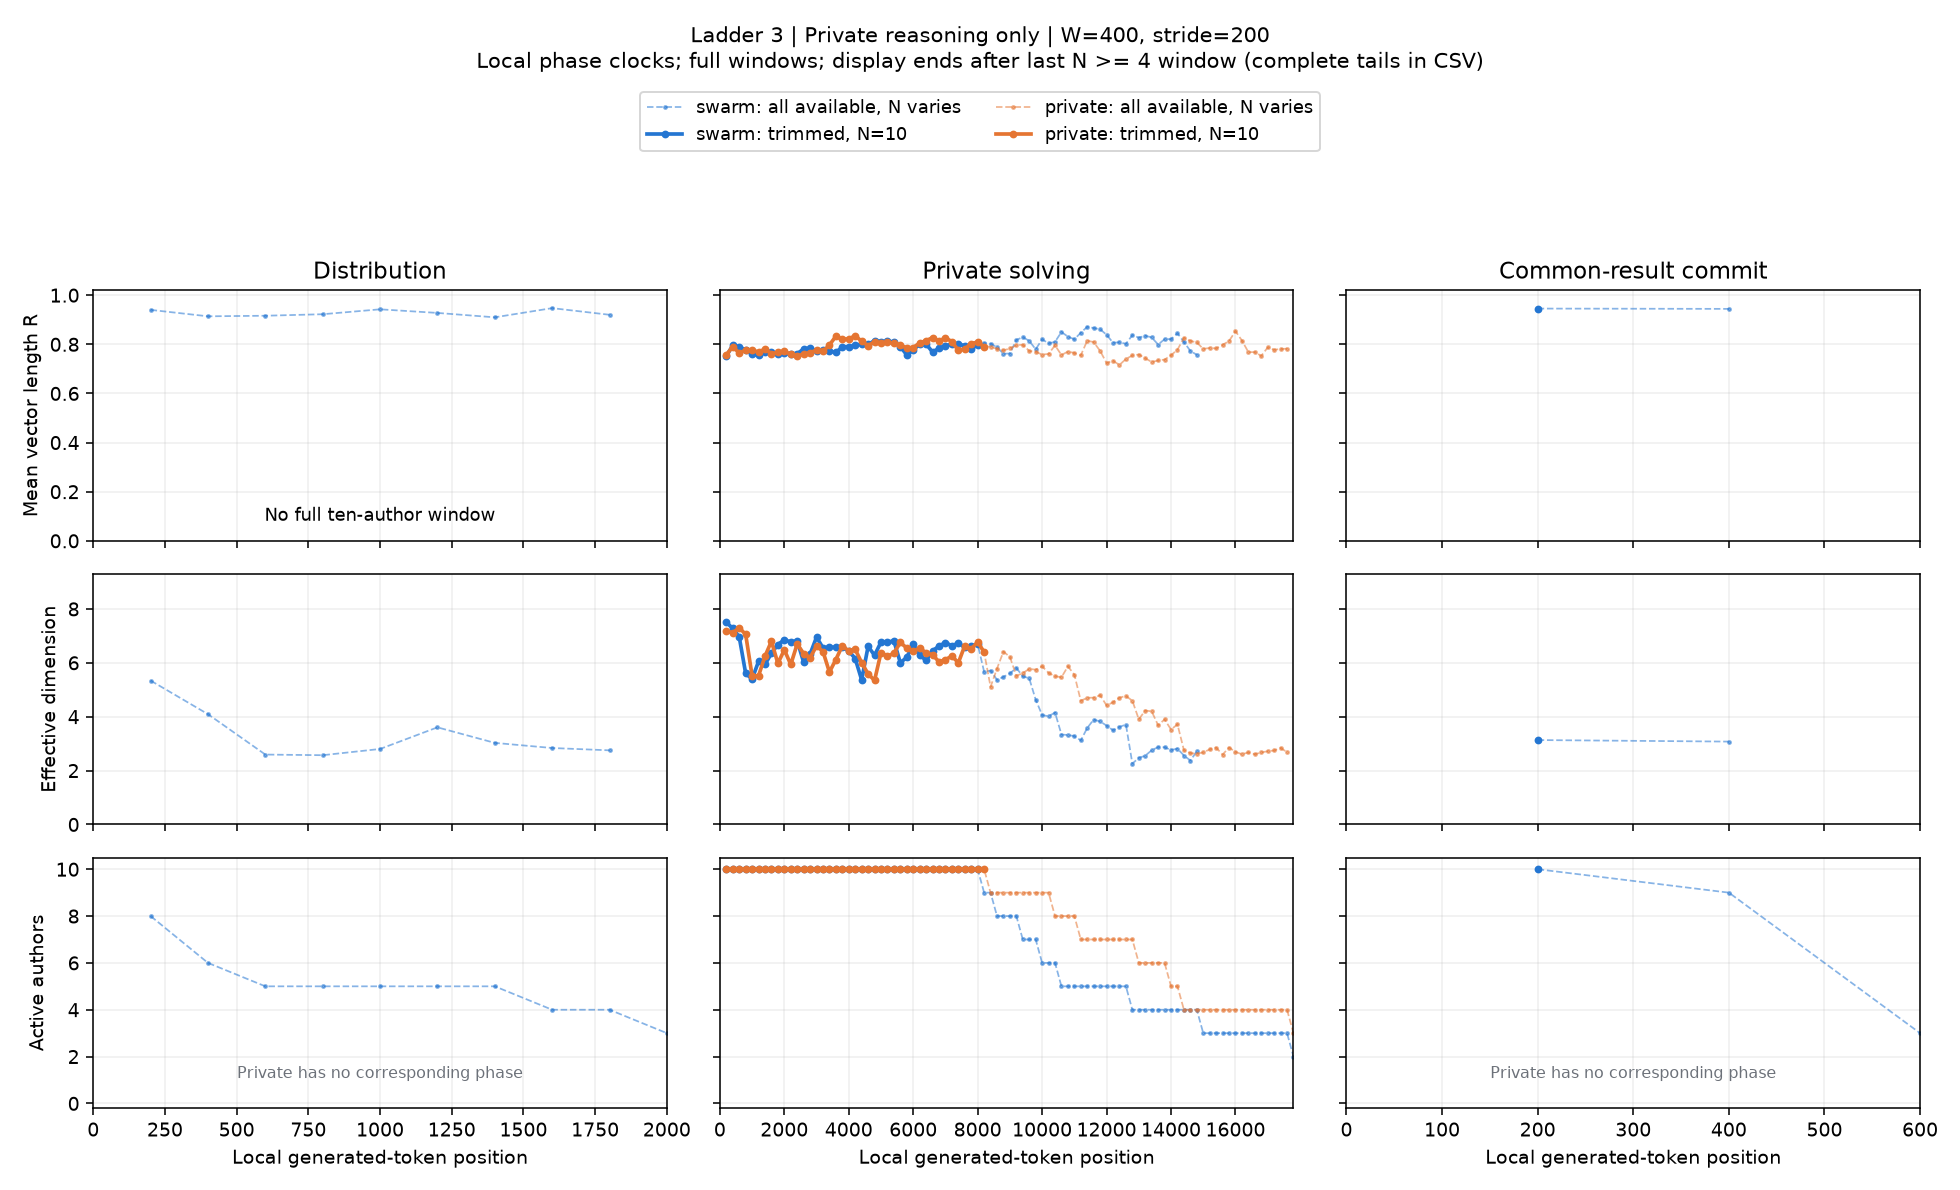

The file beside this chart, header and first rows:
condition, start, x, n_active, agents, R, eff_dim, pair_cosine, matched_drift, n_matched, rung, channel, width, phase, mode
swarm, 0, 200.0, 8, 1,2,3,4,7,8,9,10, 0.9402, 5.34, 0.8674, nan, 0, 3, reasoning, 400, negotiation, available
swarm, 200, 400.0, 6, 1,2,3,7,9,10, 0.914, 4.093, 0.8025, 0.1089, 6, 3, reasoning, 400, negotiation, available
swarm, 400, 600.0, 5, 1,2,3,7,9, 0.9163, 2.594, 0.7996, 0.1781, 5, 3, reasoning, 400, negotiation, available
swarm, 600, 800.0, 5, 1,2,3,7,9, 0.9225, 2.571, 0.8137, 0.09957, 5, 3, reasoning, 400, negotiation, available
swarm, 800, 1000, 5, 1,2,3,7,9, 0.9425, 2.802, 0.8603, 0.1415, 5, 3, reasoning, 400, negotiation, available
swarm, 1000, 1200, 5, 1,2,3,7,9, 0.9278, 3.605, 0.826, 0.1465, 5, 3, reasoning, 400, negotiation, available
swarm, 1200, 1400, 5, 1,2,3,7,9, 0.9099, 3.028, 0.7848, 0.1633, 5, 3, reasoning, 400, negotiation, available
swarm, 1400, 1600, 4, 1,2,3,9, 0.9473, 2.838, 0.8631, 0.1371, 4, 3, reasoning, 400, negotiation, available
swarm, 1600, 1800, 4, 1,2,3,9, 0.9202, 2.751, 0.7958, 0.1589, 4, 3, reasoning, 400, negotiation, available
swarm, 1800, 2000, 3, 2,3,9, nan, nan, nan, nan, 3, 3, reasoning, 400, negotiation, available
swarm, 2000, 2200, 3, 2,3,9, nan, nan, nan, nan, 3, 3, reasoning, 400, negotiation, available
swarm, 2200, 2400, 3, 2,3,9, nan, nan, nan, nan, 3, 3, reasoning, 400, negotiation, available
swarm, 2400, 2600, 3, 2,3,9, nan, nan, nan, nan, 3, 3, reasoning, 400, negotiation, available
swarm, 2600, 2800, 2, 2,9, nan, nan, nan, nan, 2, 3, reasoning, 400, negotiation, available
swarm, 2800, 3000, 2, 2,9, nan, nan, nan, nan, 2, 3, reasoning, 400, negotiation, available
swarm, 3000, 3200, 1, 2, nan, nan, nan, nan, 1, 3, reasoning, 400, negotiation, available
swarm, 3200, 3400, 1, 2, nan, nan, nan, nan, 1, 3, reasoning, 400, negotiation, available
swarm, 3400, 3600, 1, 2, nan, nan, nan, nan, 1, 3, reasoning, 400, negotiation, available
swarm, 3600, 3800, 1, 2, nan, nan, nan, nan, 1, 3, reasoning, 400, negotiation, available
swarm, 3800, 4000, 1, 2, nan, nan, nan, nan, 1, 3, reasoning, 400, negotiation, available
swarm, 0, 200.0, 0, , nan, nan, nan, nan, 0, 3, reasoning, 400, negotiation, trim
swarm, 200, 400.0, 0, , nan, nan, nan, nan, 0, 3, reasoning, 400, negotiation, trim
swarm, 400, 600.0, 0, , nan, nan, nan, nan, 0, 3, reasoning, 400, negotiation, trim
swarm, 600, 800.0, 0, , nan, nan, nan, nan, 0, 3, reasoning, 400, negotiation, trim
swarm, 800, 1000, 0, , nan, nan, nan, nan, 0, 3, reasoning, 400, negotiation, trim
swarm, 1000, 1200, 0, , nan, nan, nan, nan, 0, 3, reasoning, 400, negotiation, trim
swarm, 1200, 1400, 0, , nan, nan, nan, nan, 0, 3, reasoning, 400, negotiation, trim
swarm, 1400, 1600, 0, , nan, nan, nan, nan, 0, 3, reasoning, 400, negotiation, trim
swarm, 1600, 1800, 0, , nan, nan, nan, nan, 0, 3, reasoning, 400, negotiation, trim
swarm, 1800, 2000, 0, , nan, nan, nan, nan, 0, 3, reasoning, 400, negotiation, trim
swarm, 2000, 2200, 0, , nan, nan, nan, nan, 0, 3, reasoning, 400, negotiation, trim
swarm, 2200, 2400, 0, , nan, nan, nan, nan, 0, 3, reasoning, 400, negotiation, trim
swarm, 2400, 2600, 0, , nan, nan, nan, nan, 0, 3, reasoning, 400, negotiation, trim
swarm, 2600, 2800, 0, , nan, nan, nan, nan, 0, 3, reasoning, 400, negotiation, trim
swarm, 2800, 3000, 0, , nan, nan, nan, nan, 0, 3, reasoning, 400, negotiation, trim
swarm, 3000, 3200, 0, , nan, nan, nan, nan, 0, 3, reasoning, 400, negotiation, trim
swarm, 3200, 3400, 0, , nan, nan, nan, nan, 0, 3, reasoning, 400, negotiation, trim
swarm, 3400, 3600, 0, , nan, nan, nan, nan, 0, 3, reasoning, 400, negotiation, trim
swarm, 3600, 3800, 0, , nan, nan, nan, nan, 0, 3, reasoning, 400, negotiation, trim
swarm, 3800, 4000, 0, , nan, nan, nan, nan, 0, 3, reasoning, 400, negotiation, trim
swarm, 0, 200.0, 10, 1,2,3,4,5,6,7,8,9,10, 0.752, 7.506, 0.5172, nan, 0, 3, reasoning, 400, solving, available
swarm, 200, 400.0, 10, 1,2,3,4,5,6,7,8,9,10, 0.7956, 7.275, 0.5921, 0.2139, 10, 3, reasoning, 400, solving, available
swarm, 400, 600.0, 10, 1,2,3,4,5,6,7,8,9,10, 0.7892, 6.964, 0.5809, 0.174, 10, 3, reasoning, 400, solving, available
swarm, 600, 800.0, 10, 1,2,3,4,5,6,7,8,9,10, 0.7772, 5.609, 0.56, 0.1688, 10, 3, reasoning, 400, solving, available
swarm, 800, 1000, 10, 1,2,3,4,5,6,7,8,9,10, 0.7597, 5.395, 0.5302, 0.113, 10, 3, reasoning, 400, solving, available
swarm, 1000, 1200, 10, 1,2,3,4,5,6,7,8,9,10, 0.7551, 6.052, 0.5225, 0.1483, 10, 3, reasoning, 400, solving, available
swarm, 1200, 1400, 10, 1,2,3,4,5,6,7,8,9,10, 0.7704, 5.943, 0.5484, 0.1188, 10, 3, reasoning, 400, solving, available
swarm, 1400, 1600, 10, 1,2,3,4,5,6,7,8,9,10, 0.7685, 6.349, 0.545, 0.1253, 10, 3, reasoning, 400, solving, available
swarm, 1600, 1800, 10, 1,2,3,4,5,6,7,8,9,10, 0.7608, 6.678, 0.5321, 0.1061, 10, 3, reasoning, 400, solving, available
swarm, 1800, 2000, 10, 1,2,3,4,5,6,7,8,9,10, 0.7637, 6.855, 0.537, 0.1439, 10, 3, reasoning, 400, solving, available
swarm, 2000, 2200, 10, 1,2,3,4,5,6,7,8,9,10, 0.7616, 6.77, 0.5333, 0.1011, 10, 3, reasoning, 400, solving, available
swarm, 2200, 2400, 10, 1,2,3,4,5,6,7,8,9,10, 0.7618, 6.816, 0.5338, 0.1035, 10, 3, reasoning, 400, solving, available
swarm, 2400, 2600, 10, 1,2,3,4,5,6,7,8,9,10, 0.781, 6.021, 0.5666, 0.1255, 10, 3, reasoning, 400, solving, available
swarm, 2600, 2800, 10, 1,2,3,4,5,6,7,8,9,10, 0.7844, 6.325, 0.5726, 0.147, 10, 3, reasoning, 400, solving, available
swarm, 2800, 3000, 10, 1,2,3,4,5,6,7,8,9,10, 0.7729, 6.952, 0.5527, 0.1381, 10, 3, reasoning, 400, solving, available
swarm, 3000, 3200, 10, 1,2,3,4,5,6,7,8,9,10, 0.7779, 6.551, 0.5613, 0.08776, 10, 3, reasoning, 400, solving, available
swarm, 3200, 3400, 10, 1,2,3,4,5,6,7,8,9,10, 0.7723, 6.579, 0.5515, 0.1085, 10, 3, reasoning, 400, solving, available
swarm, 3400, 3600, 10, 1,2,3,4,5,6,7,8,9,10, 0.767, 6.576, 0.5425, 0.1279, 10, 3, reasoning, 400, solving, available
swarm, 3600, 3800, 10, 1,2,3,4,5,6,7,8,9,10, 0.7892, 6.572, 0.5809, 0.1078, 10, 3, reasoning, 400, solving, available
swarm, 3800, 4000, 10, 1,2,3,4,5,6,7,8,9,10, 0.7909, 6.446, 0.5839, 0.1554, 10, 3, reasoning, 400, solving, available
... 566 more rows
